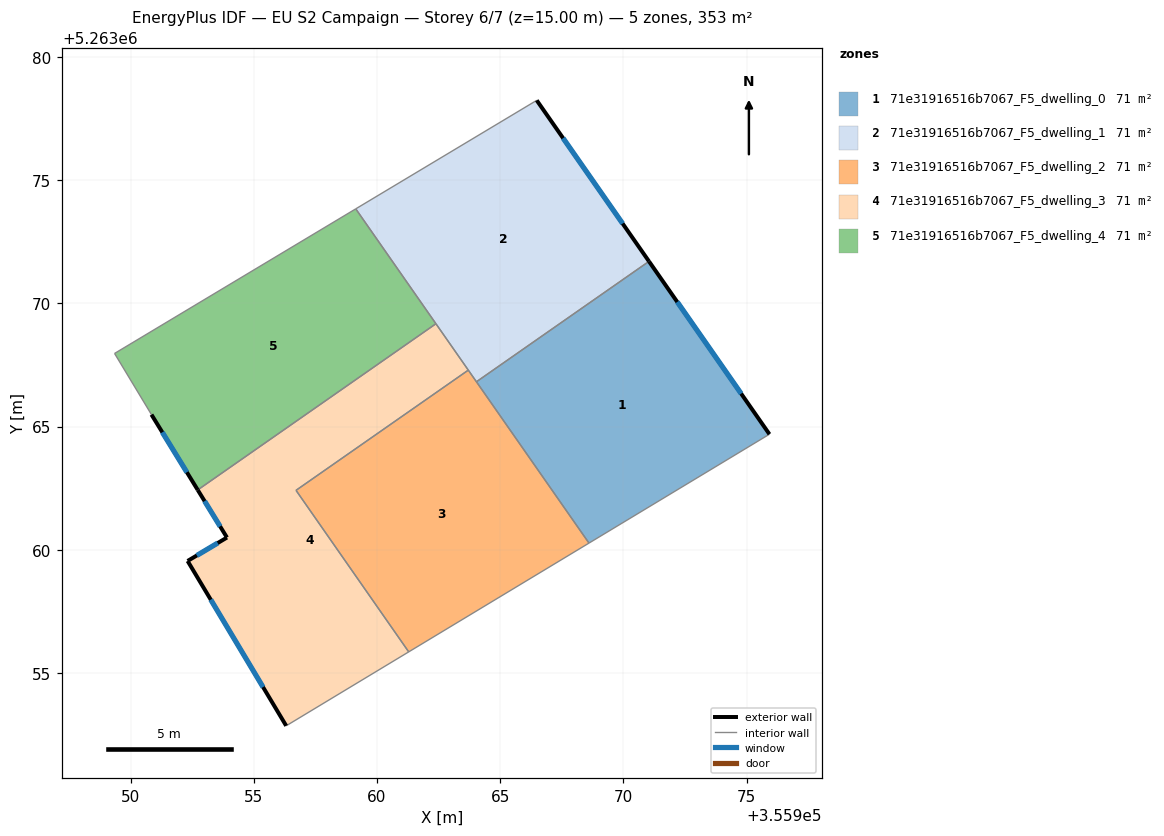
=== STOREY PLAN SPEC (per zone: floor XY polygon, exterior-wall plan segments, windows/doors) ===
zone 1: 71e31916516b7067_F5_dwelling_0  (70.6 m²)
  floor: (355971.04, 5263071.71) (355975.93, 5263064.69) (355968.60, 5263060.27) (355964.03, 5263066.82)
  exterior wall: (355975.93, 5263064.69) – (355971.04, 5263071.71)  [8.6 m]
    window: (355974.78, 5263066.34) – (355972.19, 5263070.06)  [7.2 m²]
  interior walls: 3
zone 2: 71e31916516b7067_F5_dwelling_1  (70.6 m²)
  floor: (355966.48, 5263078.24) (355971.04, 5263071.71) (355964.03, 5263066.82) (355959.14, 5263073.84)
  exterior wall: (355971.04, 5263071.71) – (355966.48, 5263078.24)  [8.0 m]
    window: (355969.97, 5263073.24) – (355967.55, 5263076.71)  [6.7 m²]
  interior walls: 5
zone 3: 71e31916516b7067_F5_dwelling_2  (70.6 m²)
  floor: (355963.71, 5263067.29) (355968.60, 5263060.27) (355961.29, 5263055.85) (355956.71, 5263062.41)
  interior walls: 5
zone 4: 71e31916516b7067_F5_dwelling_3  (70.6 m²)
  floor: (355962.39, 5263069.17) (355963.71, 5263067.29) (355956.71, 5263062.41) (355961.29, 5263055.85) (355956.31, 5263052.85) (355952.31, 5263059.54) (355953.91, 5263060.50) (355952.72, 5263062.43)
  exterior wall: (355952.31, 5263059.54) – (355956.31, 5263052.85)  [7.8 m]
    window: (355953.25, 5263057.97) – (355955.37, 5263054.42)  [6.6 m²]
  exterior wall: (355953.91, 5263060.50) – (355952.31, 5263059.54)  [1.9 m]
    window: (355953.53, 5263060.27) – (355952.69, 5263059.77)  [1.6 m²]
  exterior wall: (355952.72, 5263062.43) – (355953.91, 5263060.50)  [2.3 m]
    window: (355953.00, 5263061.97) – (355953.63, 5263060.95)  [1.9 m²]
  interior walls: 5
zone 5: 71e31916516b7067_F5_dwelling_4  (70.6 m²)
  floor: (355959.14, 5263073.84) (355962.39, 5263069.17) (355952.72, 5263062.43) (355950.84, 5263065.49) (355949.34, 5263067.97)
  exterior wall: (355950.84, 5263065.49) – (355952.72, 5263062.43)  [3.6 m]
    window: (355951.28, 5263064.77) – (355952.28, 5263063.15)  [3.0 m²]
  interior walls: 4

=== DERIVED (storey summary) ===
Building: EU S2 Campaign
Storey: 6 of 7  (floor level z = 15.00 m)
Storey gross floor area: 353.1 m²
Zones on this storey: 5
  - 71e31916516b7067_F5_dwelling_0: floor 70.6 m²; exterior wall 8.6 m (25.7 m²); 1 window(s) 7.2 m²; WWR 28.1%
  - 71e31916516b7067_F5_dwelling_1: floor 70.6 m²; exterior wall 8.0 m (23.9 m²); 1 window(s) 6.7 m²; WWR 28.1%
  - 71e31916516b7067_F5_dwelling_2: floor 70.6 m²
  - 71e31916516b7067_F5_dwelling_3: floor 70.6 m²; exterior wall 11.9 m (35.8 m²); 3 window(s) 10.1 m²; WWR 28.1%
  - 71e31916516b7067_F5_dwelling_4: floor 70.6 m²; exterior wall 3.6 m (10.8 m²); 1 window(s) 3.0 m²; WWR 28.1%
Zone adjacency (shared interzone walls):
  - 71e31916516b7067_F5_dwelling_0 ↔ 71e31916516b7067_F5_dwelling_1
  - 71e31916516b7067_F5_dwelling_0 ↔ 71e31916516b7067_F5_dwelling_2
  - 71e31916516b7067_F5_dwelling_1 ↔ 71e31916516b7067_F5_dwelling_2
  - 71e31916516b7067_F5_dwelling_1 ↔ 71e31916516b7067_F5_dwelling_3
  - 71e31916516b7067_F5_dwelling_1 ↔ 71e31916516b7067_F5_dwelling_4
  - 71e31916516b7067_F5_dwelling_2 ↔ 71e31916516b7067_F5_dwelling_3
  - 71e31916516b7067_F5_dwelling_3 ↔ 71e31916516b7067_F5_dwelling_4